The GitHub repository CroquetaConQueso/EstanterIA contains a labelled image folder "slot-classification-v1" with 3 categories: anomalia, ocupado, vacio. Examples follow, each with its label.

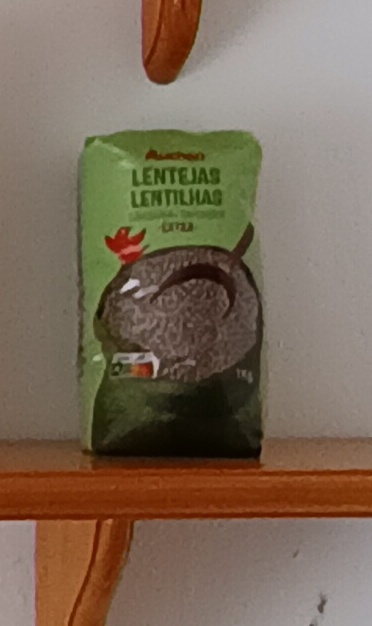
Label: ocupado

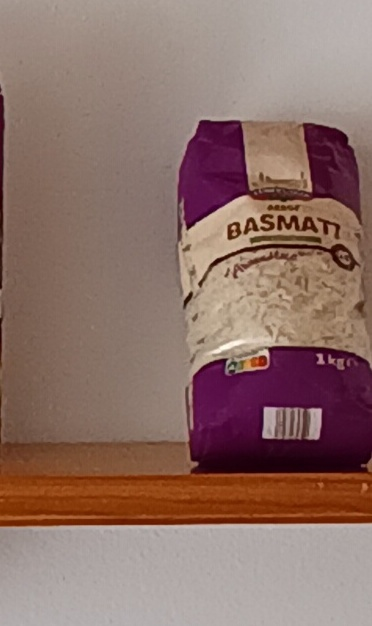
Label: ocupado

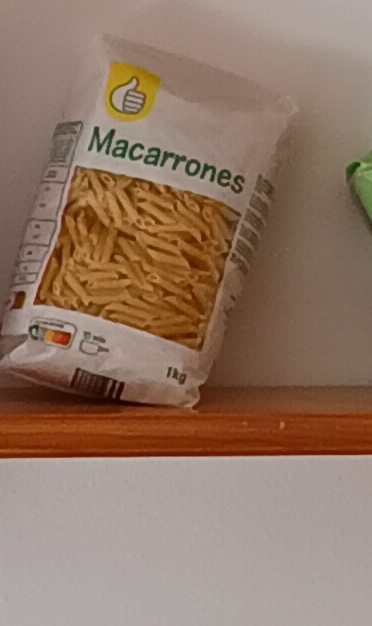
Label: anomalia

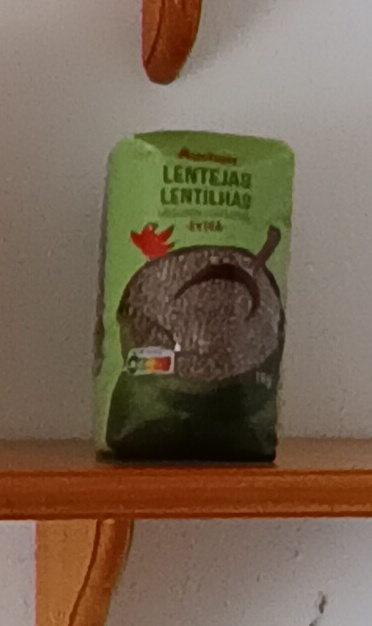
Label: ocupado

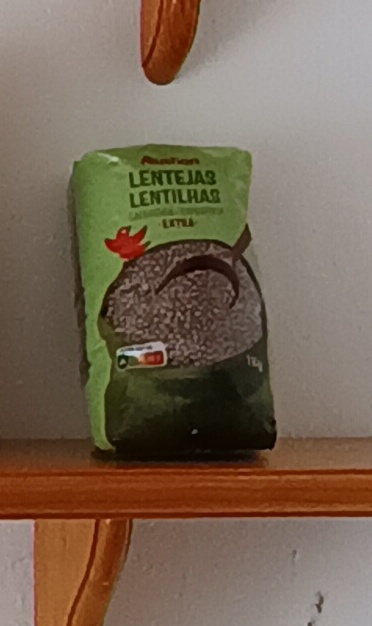
Label: ocupado

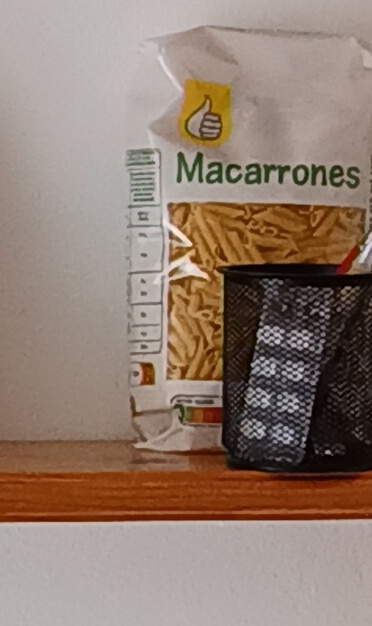
Label: anomalia
